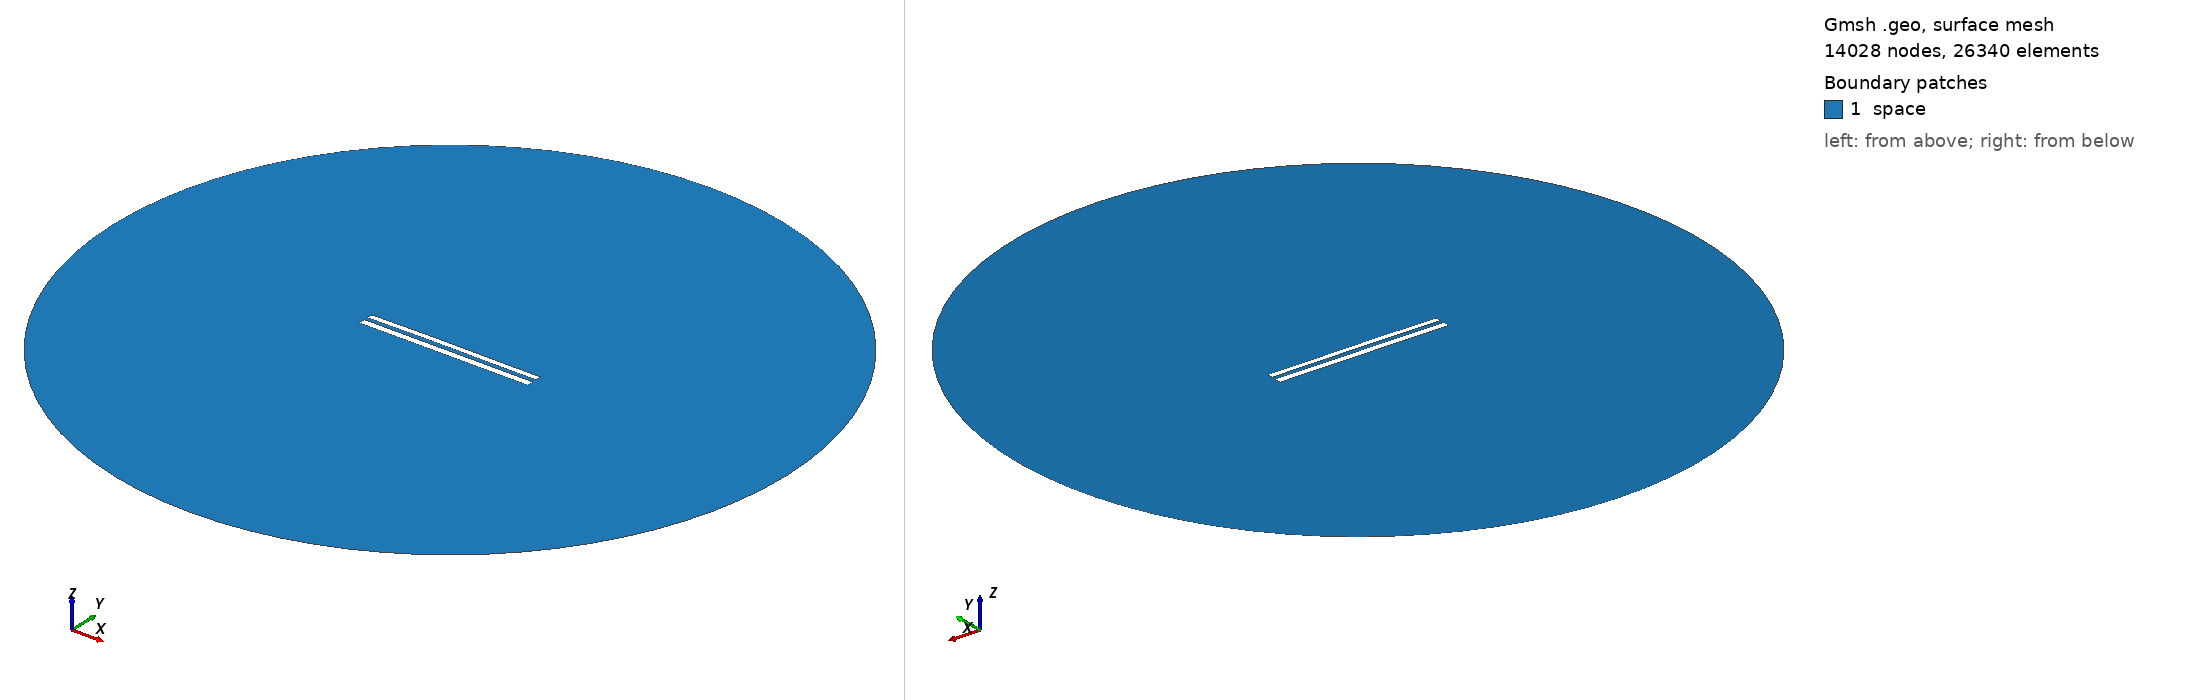

Gmsh geometry script, surface-meshed: 14028 nodes, 26340 surface elements. Boundary patches (legend numbers): 1 space. Left view from above one corner, right view from below the opposite corner. Legend entries are the model's physical surfaces. The drawing asked Gmsh for element sizes between 1% and 20% of the model's largest extent; the script's own settings can give other sizes.

=== 8743.geo (drawn) ===
//---------------------------------------
// Geometry kernel
//---------------------------------------

SetFactory("OpenCASCADE");



//---------------------------------------
// Parameters of the geometry
//---------------------------------------

// Overetch of the upper plate
overetch = 0.25;

// Distance between the plates
distance = 2.25;

// Discretization over the x axis (for the deformation)
nx = 50; 

// Length of the plate
L = 100 - overetch; 

// Number of modes
n = 4; 

// 1st mode coefficient
coeff(1) = 0.15;
beta(1) = 0.596864 * 3.1415926535 / L;

// 2nd mode coefficient
coeff(2) = 0.15;
beta(2) = 1.49418 * 3.1415926535 / L;

// 3rd mode coefficient
coeff(3) = 0.07499999999999998;
beta(3) = 2.50025 * 3.1415926535 / L;

// 4th mode coefficient
coeff(4) = 0.0;
beta(4) = 3.49999 * 3.1415926535 / L;



//---------------------------------------
// Upper plate (deformed rectangle)
//---------------------------------------

// Coordiantes of the upper plate
xmin = -50;
xmax = 50 - overetch;

// Height of the upper plate
yheight = 4 - 2 * overetch;

// Indexes of the points
UpperID[] = {};
LowerID[] = {};
LeftID[] = {};
RightID[] = {};

// Point index
p = 1;

// Horizontal edges
For i In {1:nx}
    x = xmin + (i-1)*(xmax - xmin)/(nx-1);

    y_bottom = distance / 2 + overetch;
    For j In {1:n}
        C = (Cosh(beta(j)*L) + Cos(beta(j)*L)) / (Sinh(beta(j)*L) + Sin(beta(j)*L));
        y_bottom  = y_bottom + coeff(j) * (Cosh(beta(j)*(x+50)) - Cos(beta(j)*(x+50)) - C * (Sinh(beta(j)*(x+50)) - Sin(beta(j)*(x+50))));
    EndFor

    y_top = y_bottom + yheight;

    Point(p) = {x, y_top, 0, 1.0};
    UpperID[i] = p;
    p = p + 1;

    Point(p) = {x, y_bottom, 0, 1.0};
    LowerID[i] = p;
    p = p + 1;
EndFor

// Create point lists
UpperPts[] = {}; LowerPts[] = {};
For i In {1:nx}
  UpperPts[] += {UpperID[i]};
  LowerPts[] += {LowerID[i]};
EndFor

// Build splines
Spline(1) = {UpperPts[]};
Spline(2) = {LowerPts[]};
Line(3) = {LowerPts[nx-1], UpperPts[nx-1]};
Line(4) = {LowerPts[0], UpperPts[0]};

// Build the plane surface
Curve Loop(1) = {2, 3, -1, -4};
Plane Surface(1) = {1};



//---------------------------------------
// Lower plate (rectangle)
//---------------------------------------

// Vertices
Point(1001) = {-50, -1, 0, 1.0};
Point(1002) = { 50, -1, 0, 1.0};
Point(1003) = { 50,  -5, 0, 1.0};
Point(1004) = {-50,  -5, 0, 1.0};

// Edges
Line(5) = {1001, 1002};
Line(6) = {1002, 1003};
Line(7) = {1003, 1004};
Line(8) = {1004, 1001};

// Plane surface
Line Loop(2) = {5, 6, 7, 8};
Plane Surface(2) = {2}; 



//---------------------------------------
// Outer (fictious) boundary
//---------------------------------------

// Points
Point(1005) = {0, 0, 0};       // Center
Point(1006) = {200, 0, 0};     // Start point
Point(1007) = {0, 200, 0};     // 90 degrees
Point(1008) = {-200, 0, 0};    // 180 degrees
Point(1009) = {0, -200, 0};    // 270 degrees

// Circle arcs (each needs start, center, end)
Circle(9) = {1006, 1005, 1007};
Circle(10) = {1007, 1005, 1008};
Circle(11) = {1008, 1005, 1009};
Circle(12) = {1009, 1005, 1006};

// Plane surface for the entire domain
Curve Loop(3) = {9, 10, 11, 12};
Surface(3) = {3};

// Subtract the plates from the whole domain to obtain the actual domain where we want to solve the equations
BooleanDifference{ Surface{3}; Delete; }{ Surface{1}; Surface{2}; Delete; }




//---------------------------------------
// Transfinite Lines/Curves
//---------------------------------------

// Set the number of points on the boundaries
r = 7;

// Plates
Transfinite Curve {1, 2} = 50*r Using Progression 1;
Transfinite Curve {3, 4} = 2*r Using Progression 1;
Transfinite Line {5, 7} = 50*r Using Progression 1;
Transfinite Line {6, 8} = 2*r Using Progression 1;

// Outer boundary
Transfinite Line {9, 10, 11, 12} = 20 Using Progression 1;



//---------------------------------------
// Physical groups
//---------------------------------------                

// Physical curves (boundaries)
Physical Line("force_segment", 10) = {2};
Physical Line("upper_plate", 11) = {1, 3, 4};
Physical Line("lower_plate", 12) = {5, 6, 7, 8};
Physical Line("boundary", 20) = {9, 10, 11, 12};

// Physical Surfaces
Physical Surface("space", 30) = {3};



//---------------------------------------
// 6. Generate the Mesh
//---------------------------------------

// 2D mesh generation
Mesh 2;
